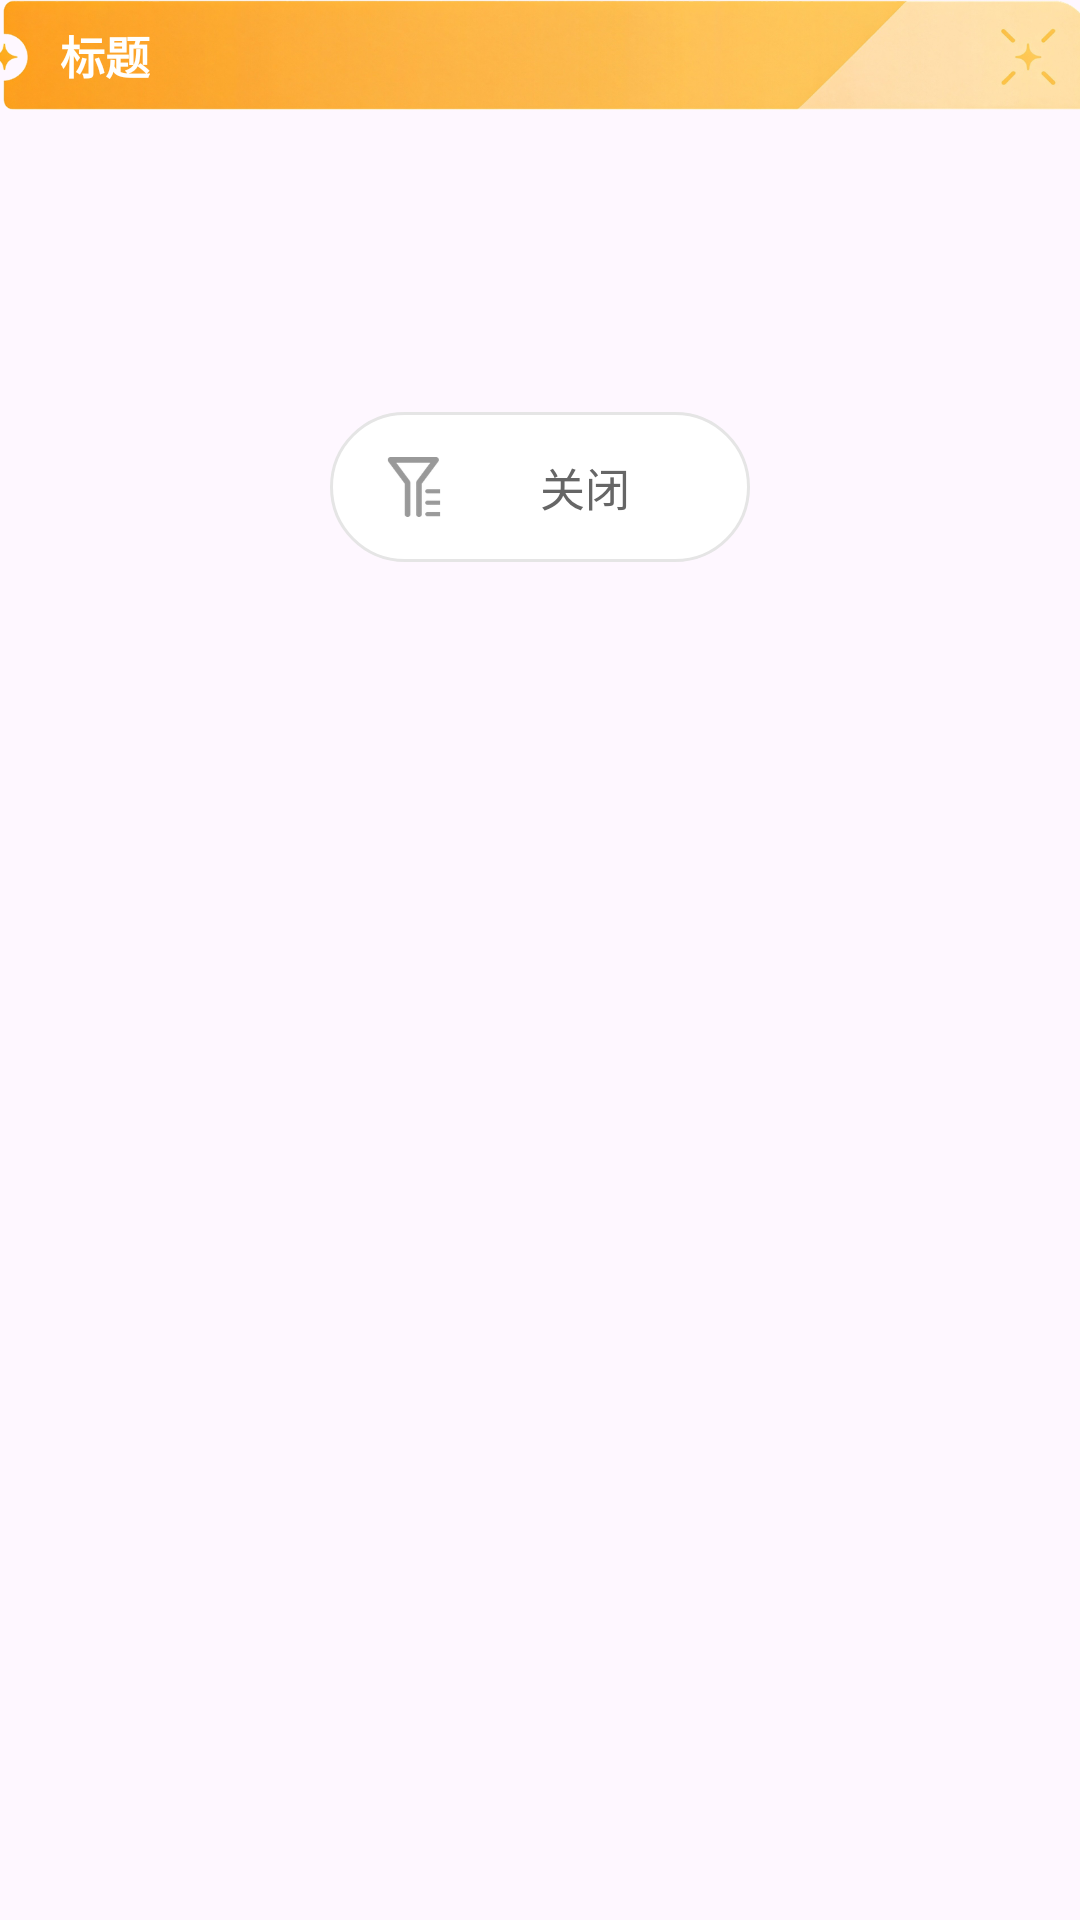

Produce the Android XML layout that renders to this screen, including the resource entries it uses.
<!-- AndroidManifest.xml: application theme Theme.Androiddeveloptest -->
<!-- res/layout/popup_base.xml -->
<?xml version="1.0" encoding="utf-8"?>
<FrameLayout xmlns:android="http://schemas.android.com/apk/res/android"
    xmlns:app="http://schemas.android.com/apk/res-auto"
    android:layout_width="match_parent"
    android:layout_height="wrap_content"
    android:clipChildren="false"
    android:clipToPadding="false">

    <LinearLayout
        android:layout_width="match_parent"
        android:layout_height="wrap_content"
        android:clipChildren="false"
        android:clipToPadding="false"
        android:orientation="vertical">

        
        <FrameLayout
            android:id="@+id/ribbonContainer"
            android:layout_width="match_parent"
            android:layout_height="wrap_content"
            android:clipChildren="false"
            android:clipToPadding="false">

            <ImageView
                android:id="@+id/ivRibbon"
                android:layout_width="match_parent"
                android:layout_height="wrap_content"
                android:layout_marginStart="-10px"
                android:layout_marginEnd="-14px"
                android:adjustViewBounds="true"
                android:scaleType="fitStart"
                android:src="@drawable/ic_ribbon_4x"
                android:contentDescription="@null" />

            <TextView
                android:id="@+id/tvTitle"
                android:layout_width="wrap_content"
                android:layout_height="match_parent"
                android:layout_marginStart="20dp"
                android:layout_marginEnd="20dp"
                android:ellipsize="end"
                android:gravity="center_vertical"
                android:maxLines="1"
                android:text="标题"
                android:textColor="#FFFFFF"
                android:textSize="15sp"
                android:textStyle="bold" />
        </FrameLayout>

        
        <Space
            android:layout_width="match_parent"
            android:layout_height="6dp" />

        
        <FrameLayout
            android:id="@+id/panel"
            android:layout_width="match_parent"
            android:layout_height="wrap_content"
            android:elevation="2dp"
            android:minHeight="120dp">

            <LinearLayout
                android:id="@+id/contentContainer"
                android:layout_width="match_parent"
                android:layout_height="wrap_content"
                android:orientation="vertical"
                android:paddingStart="20dp"
                android:paddingTop="20dp"
                android:paddingEnd="20dp"
                android:paddingBottom="44dp" />

            
            <LinearLayout
                android:id="@+id/btnBar"
                android:layout_width="wrap_content"
                android:layout_height="50dp"
                android:layout_gravity="center_horizontal|bottom"
                android:layout_marginBottom="-25dp"
                android:gravity="center"
                android:orientation="horizontal">

                
                <LinearLayout
                    android:id="@+id/btnCancel"
                    android:layout_width="140dp"
                    android:layout_height="50dp"
                    android:layout_marginEnd="12dp"
                    android:background="@drawable/bg_popup_close"
                    android:gravity="center"
                    android:orientation="horizontal"
                    android:paddingStart="18dp"
                    android:paddingEnd="18dp"
                    android:visibility="gone">

                    <TextView
                        android:layout_width="wrap_content"
                        android:layout_height="wrap_content"
                        android:text="×"
                        android:textColor="#AAAAAA"
                        android:textSize="20sp" />

                    <TextView
                        android:layout_width="0dp"
                        android:layout_height="wrap_content"
                        android:layout_marginStart="10dp"
                        android:layout_weight="1"
                        android:gravity="center"
                        android:text="取消"
                        android:textColor="#666666"
                        android:textSize="15sp" />
                </LinearLayout>

                
                <LinearLayout
                    android:id="@+id/btnClose"
                    android:layout_width="140dp"
                    android:layout_height="50dp"
                    android:background="@drawable/bg_popup_close"
                    android:gravity="center"
                    android:orientation="horizontal"
                    android:paddingStart="18dp"
                    android:paddingEnd="18dp">

                    <ImageView
                        android:id="@+id/btnCloseIcon"
                        android:layout_width="20dp"
                        android:layout_height="20dp"
                        android:contentDescription="确认"
                        android:scaleType="fitCenter"
                        android:src="@drawable/ic_action_check"
                        app:tint="#999999" />

                    <TextView
                        android:id="@+id/btnCloseLabel"
                        android:layout_width="0dp"
                        android:layout_height="wrap_content"
                        android:layout_marginStart="10dp"
                        android:layout_weight="1"
                        android:gravity="center"
                        android:text="关闭"
                        android:textColor="#666666"
                        android:textSize="15sp" />
                </LinearLayout>
            </LinearLayout>
        </FrameLayout>

    </LinearLayout>

</FrameLayout>
<!-- resources referenced by this layout -->
<resources>
  <!-- drawable bg_popup_close (drawable) -->
  <?xml version="1.0" encoding="utf-8"?>
  <shape xmlns:android="http://schemas.android.com/apk/res/android"
      android:shape="rectangle">
      <solid android:color="#FFFFFF" />
      <corners android:radius="25dp" />
      <stroke
          android:width="1dp"
          android:color="#E5E5E5" />
  </shape>
  <!-- drawable ic_action_check: png bitmap (drawable, 2154 bytes) -->
  <!-- drawable ic_ribbon_4x: png bitmap (drawable, 182848 bytes) -->
  <style name="Theme.Androiddeveloptest" parent="Base.Theme.Androiddeveloptest" />
  <style name="Base.Theme.Androiddeveloptest" parent="Theme.Material3.DayNight.NoActionBar">
          
          
      </style>
</resources>
